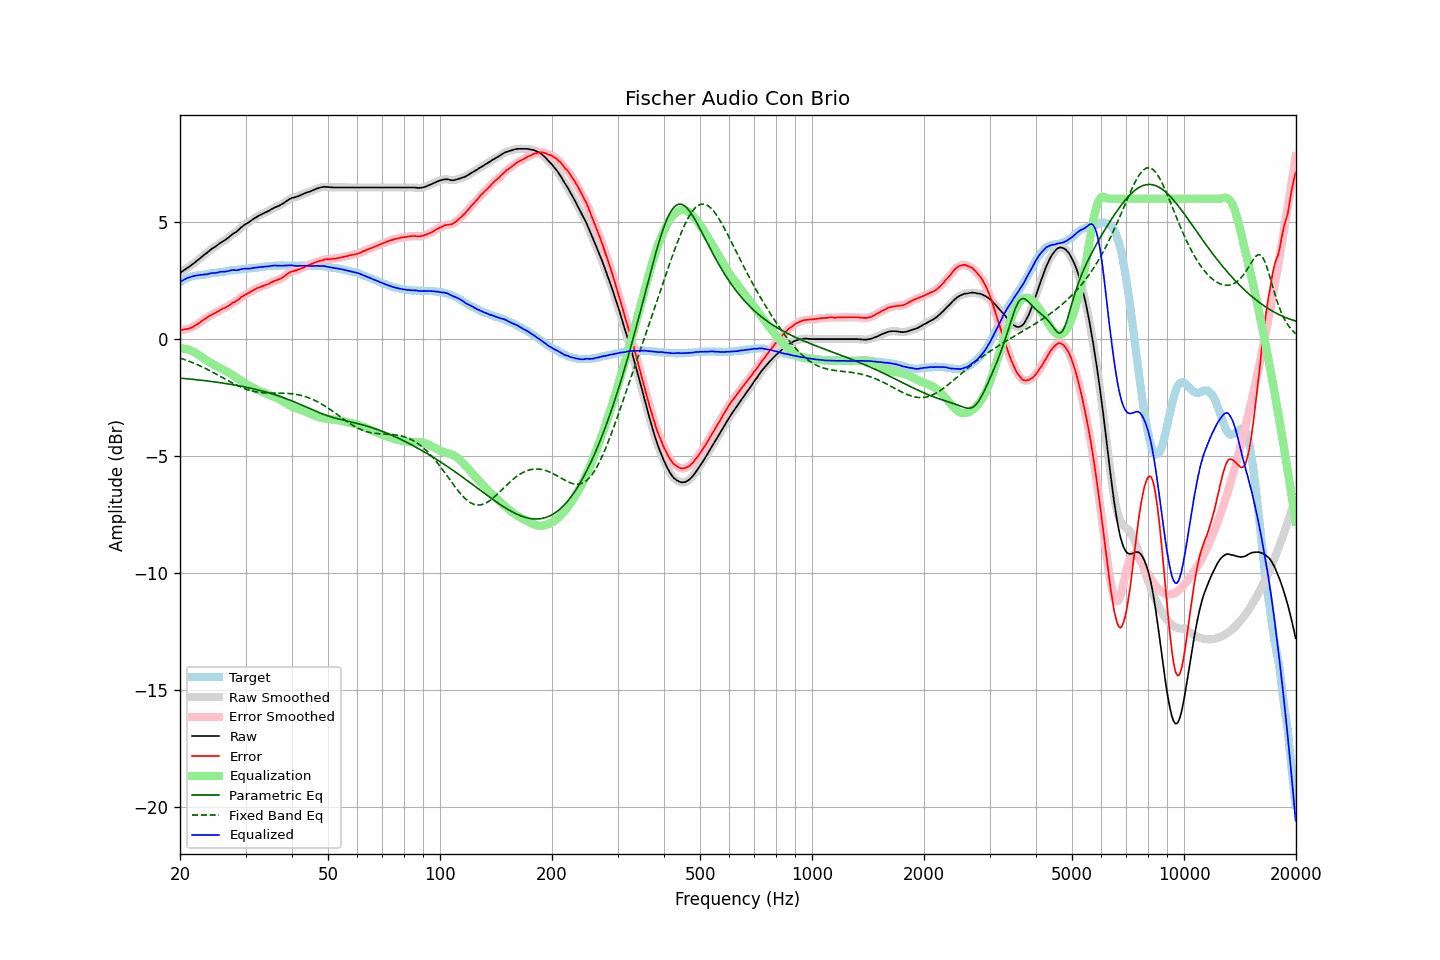

Values plotted in this chart, from the file beside it:
frequency, raw, error, smoothed, error_smoothed, equalization, parametric_eq, fixed_band_eq, equalized_raw, equalized_smoothed, target
20.00, 2.83, 0.39, 2.83, 0.39, -0.39, -1.67, -0.81, 2.44, 2.44, 2.44
20.20, 2.87, 0.39, 2.87, 0.40, -0.39, -1.67, -0.83, 2.48, 2.48, 2.48
20.40, 2.92, 0.40, 2.92, 0.40, -0.40, -1.68, -0.85, 2.52, 2.52, 2.52
20.61, 2.97, 0.42, 2.97, 0.41, -0.41, -1.69, -0.88, 2.56, 2.56, 2.55
20.81, 3.02, 0.43, 3.02, 0.43, -0.43, -1.69, -0.90, 2.60, 2.59, 2.59
21.02, 3.06, 0.43, 3.06, 0.44, -0.44, -1.70, -0.93, 2.62, 2.62, 2.63
21.23, 3.11, 0.46, 3.11, 0.46, -0.47, -1.71, -0.95, 2.64, 2.64, 2.65
21.44, 3.16, 0.49, 3.16, 0.49, -0.49, -1.71, -0.98, 2.67, 2.66, 2.67
21.66, 3.21, 0.52, 3.21, 0.53, -0.53, -1.72, -1.01, 2.68, 2.68, 2.69
21.87, 3.26, 0.56, 3.26, 0.56, -0.56, -1.73, -1.04, 2.70, 2.70, 2.70
22.09, 3.32, 0.60, 3.32, 0.60, -0.60, -1.73, -1.07, 2.72, 2.71, 2.72
22.31, 3.37, 0.64, 3.37, 0.65, -0.65, -1.74, -1.10, 2.72, 2.73, 2.73
22.54, 3.43, 0.69, 3.43, 0.69, -0.69, -1.75, -1.13, 2.73, 2.74, 2.74
22.76, 3.49, 0.74, 3.49, 0.74, -0.74, -1.76, -1.16, 2.75, 2.74, 2.75
22.99, 3.54, 0.79, 3.54, 0.79, -0.79, -1.76, -1.19, 2.75, 2.75, 2.75
23.22, 3.60, 0.84, 3.60, 0.84, -0.84, -1.77, -1.22, 2.76, 2.76, 2.76
23.45, 3.65, 0.89, 3.65, 0.89, -0.88, -1.78, -1.26, 2.77, 2.76, 2.77
23.69, 3.70, 0.92, 3.70, 0.93, -0.93, -1.79, -1.29, 2.77, 2.78, 2.77
23.92, 3.76, 0.98, 3.76, 0.97, -0.97, -1.80, -1.33, 2.79, 2.79, 2.78
24.16, 3.82, 1.02, 3.82, 1.01, -1.01, -1.81, -1.36, 2.81, 2.81, 2.80
24.40, 3.87, 1.05, 3.87, 1.05, -1.05, -1.81, -1.40, 2.82, 2.82, 2.82
24.65, 3.91, 1.09, 3.91, 1.08, -1.09, -1.82, -1.44, 2.82, 2.82, 2.82
24.89, 3.95, 1.12, 3.95, 1.12, -1.13, -1.83, -1.47, 2.83, 2.83, 2.83
25.14, 4.00, 1.16, 4.00, 1.16, -1.16, -1.84, -1.51, 2.84, 2.84, 2.84
25.39, 4.05, 1.20, 4.05, 1.20, -1.20, -1.85, -1.55, 2.85, 2.86, 2.85
25.65, 4.11, 1.24, 4.10, 1.24, -1.23, -1.86, -1.59, 2.88, 2.87, 2.87
25.91, 4.15, 1.28, 4.15, 1.28, -1.27, -1.87, -1.63, 2.88, 2.88, 2.87
26.16, 4.19, 1.31, 4.19, 1.31, -1.31, -1.88, -1.66, 2.88, 2.88, 2.88
26.43, 4.23, 1.34, 4.23, 1.34, -1.35, -1.89, -1.70, 2.88, 2.88, 2.89
26.69, 4.28, 1.38, 4.28, 1.38, -1.39, -1.90, -1.74, 2.89, 2.89, 2.90
26.96, 4.33, 1.41, 4.33, 1.42, -1.42, -1.91, -1.78, 2.91, 2.91, 2.92
27.23, 4.39, 1.46, 4.39, 1.47, -1.46, -1.93, -1.82, 2.93, 2.93, 2.93
27.50, 4.45, 1.51, 4.45, 1.51, -1.50, -1.94, -1.85, 2.95, 2.94, 2.94
27.77, 4.50, 1.56, 4.50, 1.55, -1.55, -1.95, -1.89, 2.95, 2.95, 2.94
28.05, 4.54, 1.59, 4.54, 1.59, -1.59, -1.96, -1.93, 2.95, 2.95, 2.95
28.33, 4.58, 1.63, 4.59, 1.63, -1.64, -1.97, -1.96, 2.94, 2.95, 2.95
28.62, 4.64, 1.68, 4.64, 1.68, -1.69, -1.99, -1.99, 2.95, 2.95, 2.96
28.90, 4.70, 1.73, 4.70, 1.73, -1.73, -2.00, -2.02, 2.97, 2.97, 2.97
29.19, 4.77, 1.80, 4.77, 1.78, -1.78, -2.01, -2.05, 2.99, 2.99, 2.97
29.48, 4.82, 1.82, 4.82, 1.83, -1.82, -2.03, -2.08, 3.00, 3.00, 3.00
29.78, 4.88, 1.88, 4.88, 1.88, -1.87, -2.04, -2.11, 3.01, 3.01, 3.00
30.08, 4.92, 1.91, 4.92, 1.91, -1.91, -2.05, -2.14, 3.01, 3.01, 3.01
30.38, 4.96, 1.95, 4.96, 1.95, -1.95, -2.07, -2.16, 3.01, 3.01, 3.01
30.68, 5.00, 1.97, 5.00, 1.98, -1.99, -2.08, -2.18, 3.01, 3.01, 3.03
30.99, 5.05, 2.02, 5.05, 2.02, -2.03, -2.10, -2.20, 3.02, 3.02, 3.03
31.30, 5.10, 2.07, 5.10, 2.06, -2.07, -2.11, -2.22, 3.03, 3.03, 3.03
31.61, 5.15, 2.11, 5.15, 2.11, -2.10, -2.13, -2.24, 3.05, 3.04, 3.04
31.93, 5.19, 2.14, 5.19, 2.14, -2.14, -2.15, -2.25, 3.05, 3.05, 3.05
32.24, 5.23, 2.18, 5.23, 2.18, -2.17, -2.16, -2.26, 3.06, 3.06, 3.05
32.57, 5.27, 2.20, 5.27, 2.20, -2.20, -2.18, -2.27, 3.07, 3.07, 3.07
32.89, 5.31, 2.23, 5.31, 2.23, -2.23, -2.20, -2.28, 3.08, 3.08, 3.08
33.22, 5.34, 2.25, 5.34, 2.25, -2.25, -2.22, -2.29, 3.09, 3.09, 3.09
33.55, 5.37, 2.28, 5.37, 2.28, -2.28, -2.23, -2.29, 3.09, 3.09, 3.09
33.89, 5.41, 2.31, 5.41, 2.30, -2.31, -2.25, -2.30, 3.10, 3.10, 3.10
34.23, 5.44, 2.33, 5.44, 2.33, -2.34, -2.27, -2.30, 3.10, 3.10, 3.11
34.57, 5.47, 2.35, 5.47, 2.36, -2.36, -2.29, -2.30, 3.11, 3.11, 3.12
34.92, 5.51, 2.39, 5.51, 2.39, -2.39, -2.31, -2.30, 3.12, 3.12, 3.12
35.27, 5.56, 2.43, 5.55, 2.43, -2.42, -2.33, -2.31, 3.14, 3.13, 3.13
35.62, 5.59, 2.46, 5.59, 2.46, -2.45, -2.35, -2.31, 3.14, 3.14, 3.13
35.97, 5.63, 2.50, 5.63, 2.49, -2.48, -2.38, -2.31, 3.15, 3.14, 3.13
... 635 more rows
